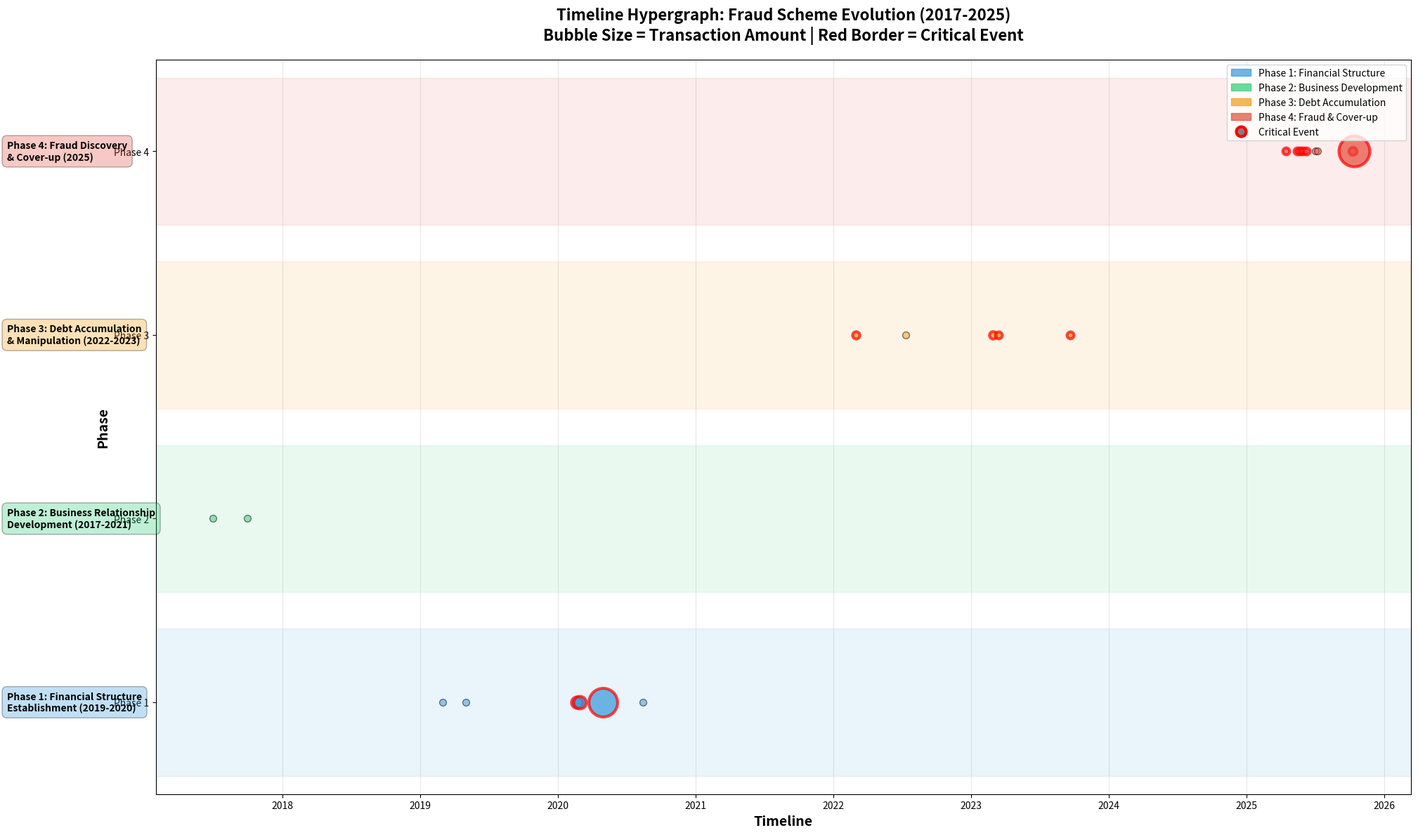

The matplotlib source for this figure: (Note: this script raises an exception after producing the figure.)
#!/usr/bin/env python3
"""
Timeline Hypergraph Analysis
Generates comprehensive hypergraph analysis and visualization of timeline data
"""

import json
import os
from datetime import datetime
import matplotlib.pyplot as plt
import matplotlib.patches as mpatches
from matplotlib.patches import FancyBboxPatch, FancyArrowPatch
import numpy as np

# Timeline data from Neon query
TIMELINE_DATA = [
    {"id": 8, "event_date": "2017-06-30", "phase": "Business Relationship Development", "phase_number": 2, "is_critical": False, "entity_count": 2, "transaction_count": 1, "total_amount": 501.60},
    {"id": 9, "event_date": "2017-09-30", "phase": "Business Relationship Development", "phase_number": 2, "is_critical": False, "entity_count": 2, "transaction_count": 1, "total_amount": 200000.00},
    {"id": 2, "event_date": "2019-03-01", "phase": "Financial Structure Establishment", "phase_number": 1, "is_critical": False, "entity_count": 2, "transaction_count": 0, "total_amount": 0},
    {"id": 3, "event_date": "2019-05-01", "phase": "Financial Structure Establishment", "phase_number": 1, "is_critical": False, "entity_count": 1, "transaction_count": 0, "total_amount": 0},
    {"id": 4, "event_date": "2020-02-20", "phase": "Financial Structure Establishment", "phase_number": 1, "is_critical": True, "entity_count": 3, "transaction_count": 4, "total_amount": 4926000.00},
    {"id": 5, "event_date": "2020-02-28", "phase": "Financial Structure Establishment", "phase_number": 1, "is_critical": True, "entity_count": 3, "transaction_count": 3, "total_amount": 5845002.27},
    {"id": 6, "event_date": "2020-04-30", "phase": "Financial Structure Establishment", "phase_number": 1, "is_critical": True, "entity_count": 1, "transaction_count": 3, "total_amount": 30900000.00},
    {"id": 7, "event_date": "2020-08-13", "phase": "Financial Structure Establishment", "phase_number": 1, "is_critical": False, "entity_count": 6, "transaction_count": 0, "total_amount": 0},
    {"id": 10, "event_date": "2022-03-01", "phase": "Debt Accumulation and Manipulation", "phase_number": 3, "is_critical": True, "entity_count": 2, "transaction_count": 1, "total_amount": 1943175.86},
    {"id": 11, "event_date": "2022-07-11", "phase": "Debt Accumulation and Manipulation", "phase_number": 3, "is_critical": False, "entity_count": 2, "transaction_count": 1, "total_amount": 80000.00},
    {"id": 12, "event_date": "2023-02-28", "phase": "Debt Accumulation and Manipulation", "phase_number": 3, "is_critical": True, "entity_count": 2, "transaction_count": 1, "total_amount": 2070722.68},
    {"id": 13, "event_date": "2023-03-15", "phase": "Debt Accumulation and Manipulation", "phase_number": 3, "is_critical": True, "entity_count": 2, "transaction_count": 1, "total_amount": 940000.00},
    {"id": 14, "event_date": "2023-09-20", "phase": "Debt Accumulation and Manipulation", "phase_number": 3, "is_critical": True, "entity_count": 2, "transaction_count": 1, "total_amount": 1530722.68},
    {"id": 15, "event_date": "2025-04-15", "phase": "Fraud Discovery and Cover-up", "phase_number": 4, "is_critical": True, "entity_count": 1, "transaction_count": 0, "total_amount": 0},
    {"id": 16, "event_date": "2025-05-15", "phase": "Fraud Discovery and Cover-up", "phase_number": 4, "is_critical": True, "entity_count": 4, "transaction_count": 0, "total_amount": 0},
    {"id": 17, "event_date": "2025-05-22", "phase": "Fraud Discovery and Cover-up", "phase_number": 4, "is_critical": True, "entity_count": 1, "transaction_count": 0, "total_amount": 0},
    {"id": 18, "event_date": "2025-05-29", "phase": "Fraud Discovery and Cover-up", "phase_number": 4, "is_critical": True, "entity_count": 3, "transaction_count": 0, "total_amount": 0},
    {"id": 19, "event_date": "2025-06-07", "phase": "Fraud Discovery and Cover-up", "phase_number": 4, "is_critical": True, "entity_count": 1, "transaction_count": 0, "total_amount": 0},
    {"id": 20, "event_date": "2025-07-02", "phase": "Fraud Discovery and Cover-up", "phase_number": 4, "is_critical": False, "entity_count": 2, "transaction_count": 0, "total_amount": 0},
    {"id": 21, "event_date": "2025-07-07", "phase": "Fraud Discovery and Cover-up", "phase_number": 4, "is_critical": False, "entity_count": 1, "transaction_count": 0, "total_amount": 0},
    {"id": 22, "event_date": "2025-10-09", "phase": "Fraud Discovery and Cover-up", "phase_number": 4, "is_critical": True, "entity_count": 2, "transaction_count": 1, "total_amount": 2470722.68},
    {"id": 23, "event_date": "2025-10-12", "phase": "Fraud Discovery and Cover-up", "phase_number": 4, "is_critical": True, "entity_count": 3, "transaction_count": 1, "total_amount": 35700000.00},
]

ENTITY_DATA = [
    {"entity_name": "RegimA Group", "entity_type": "Group", "event_count": 11, "roles": "Client, Control consolidator, Debtor, Evidence destroyer, False claimant, Payer, Perpetrator, Target"},
    {"entity_name": "ReZonance", "entity_type": "Company", "event_count": 9, "roles": "Creditor, Payee, Service provider, Victim"},
    {"entity_name": "RegimA Skin Treatments", "entity_type": "Company", "event_count": 4, "roles": "Client, Cost recipient, Financial year start, Interest receiver"},
    {"entity_name": "Rynette Farrar", "entity_type": "Person", "event_count": 3, "roles": "Beneficiary, CC recipient, Confronted party"},
    {"entity_name": "Daniel Faucitt", "entity_type": "Person", "event_count": 3, "roles": "Beneficiary, CC recipient, CIO (RWW)"},
    {"entity_name": "Strategic Logistics", "entity_type": "Company", "event_count": 3, "roles": "Cost reallocation, Financial year start, Interest payer"},
    {"entity_name": "Villa Via", "entity_type": "Company", "event_count": 2, "roles": "Financial year start, Rental income vehicle"},
    {"entity_name": "Jacqui Faucitt", "entity_type": "Person", "event_count": 2, "roles": "CC recipient, Fraud detector (RST CEO)"},
    {"entity_name": "RegimA Worldwide", "entity_type": "Company", "event_count": 2, "roles": "Cost dumping ground, Loan recipient"},
    {"entity_name": "Peter Faucitt", "entity_type": "Person", "event_count": 1, "roles": "Beneficiary"},
    {"entity_name": "RegimA UK", "entity_type": "Company", "event_count": 1, "roles": "Extraction vehicle"},
    {"entity_name": "Adderory", "entity_type": "Person", "event_count": 1, "roles": "Domain purchaser (Rynette's son)"},
]

TRANSACTION_DATA = [
    {"from_entity": "Villa Via", "to_entity": None, "transaction_type": "Capital Extraction", "total_amount": 22800000.00},
    {"from_entity": "RegimA SA", "to_entity": "RegimA UK", "transaction_type": "International Transfer", "total_amount": 11900000.00},
    {"from_entity": None, "to_entity": "Villa Via", "transaction_type": "Revenue", "total_amount": 4400000.00},
    {"from_entity": None, "to_entity": "Villa Via", "transaction_type": "Profit", "total_amount": 3700000.00},
    {"from_entity": "RegimA Group", "to_entity": "ReZonance", "transaction_type": "Debt", "total_amount": 2006949.27},
    {"from_entity": "RegimA Group", "to_entity": "ReZonance", "transaction_type": "Fraud", "total_amount": 1235361.34},
    {"from_entity": "RegimA Group", "to_entity": "ReZonance", "transaction_type": "Fraudulent Claim", "total_amount": 1235361.34},
    {"from_entity": "RWW", "to_entity": None, "transaction_type": "Reallocation", "total_amount": 810000.00},
    {"from_entity": "RST", "to_entity": None, "transaction_type": "Adjustment", "total_amount": 784000.00},
    {"from_entity": "RST", "to_entity": "RWW", "transaction_type": "Loan", "total_amount": 750000.00},
    {"from_entity": "SLG", "to_entity": "RST", "transaction_type": "Interest", "total_amount": 414334.09},
]

def create_timeline_visualization():
    """Create timeline visualization showing events, phases, and criticality"""
    fig, ax = plt.subplots(figsize=(20, 12))
    
    # Parse dates and prepare data
    dates = [datetime.strptime(event['event_date'], '%Y-%m-%d') for event in TIMELINE_DATA]
    phases = [event['phase_number'] for event in TIMELINE_DATA]
    critical = [event['is_critical'] for event in TIMELINE_DATA]
    amounts = [event['total_amount'] for event in TIMELINE_DATA]
    
    # Normalize amounts for bubble size
    max_amount = max(amounts) if max(amounts) > 0 else 1
    sizes = [max(50, (amount / max_amount) * 1000) if amount > 0 else 50 for amount in amounts]
    
    # Color mapping for phases
    phase_colors = {
        1: '#3498db',  # Blue - Financial Structure
        2: '#2ecc71',  # Green - Business Development
        3: '#f39c12',  # Orange - Debt Accumulation
        4: '#e74c3c'   # Red - Fraud Discovery
    }
    
    colors = [phase_colors.get(phase, '#95a5a6') for phase in phases]
    
    # Plot events
    for i, (date, phase, is_crit, size, color, event) in enumerate(zip(dates, phases, critical, sizes, colors, TIMELINE_DATA)):
        # Use phase number as y-coordinate
        y = phase
        
        # Draw event bubble
        if is_crit:
            ax.scatter(date, y, s=size, c=color, alpha=0.7, edgecolors='red', linewidths=3, zorder=3)
        else:
            ax.scatter(date, y, s=size, c=color, alpha=0.5, edgecolors='black', linewidths=1, zorder=2)
    
    # Add phase labels and backgrounds
    phase_labels = {
        1: 'Phase 1: Financial Structure\nEstablishment (2019-2020)',
        2: 'Phase 2: Business Relationship\nDevelopment (2017-2021)',
        3: 'Phase 3: Debt Accumulation\n& Manipulation (2022-2023)',
        4: 'Phase 4: Fraud Discovery\n& Cover-up (2025)'
    }
    
    for phase_num, label in phase_labels.items():
        ax.axhspan(phase_num - 0.4, phase_num + 0.4, alpha=0.1, color=phase_colors[phase_num])
        ax.text(datetime(2016, 1, 1), phase_num, label, 
                fontsize=10, fontweight='bold', va='center', ha='left',
                bbox=dict(boxstyle='round,pad=0.5', facecolor=phase_colors[phase_num], alpha=0.3))
    
    # Formatting
    ax.set_xlabel('Timeline', fontsize=14, fontweight='bold')
    ax.set_ylabel('Phase', fontsize=14, fontweight='bold')
    ax.set_title('Timeline Hypergraph: Fraud Scheme Evolution (2017-2025)\nBubble Size = Transaction Amount | Red Border = Critical Event', 
                 fontsize=16, fontweight='bold', pad=20)
    ax.set_ylim(0.5, 4.5)
    ax.set_yticks([1, 2, 3, 4])
    ax.set_yticklabels(['Phase 1', 'Phase 2', 'Phase 3', 'Phase 4'])
    ax.grid(True, alpha=0.3, axis='x')
    
    # Legend
    legend_elements = [
        mpatches.Patch(color='#3498db', label='Phase 1: Financial Structure', alpha=0.7),
        mpatches.Patch(color='#2ecc71', label='Phase 2: Business Development', alpha=0.7),
        mpatches.Patch(color='#f39c12', label='Phase 3: Debt Accumulation', alpha=0.7),
        mpatches.Patch(color='#e74c3c', label='Phase 4: Fraud & Cover-up', alpha=0.7),
        plt.Line2D([0], [0], marker='o', color='w', markerfacecolor='gray', 
                   markersize=10, markeredgecolor='red', markeredgewidth=3, label='Critical Event')
    ]
    ax.legend(handles=legend_elements, loc='upper right', fontsize=10)
    
    plt.tight_layout()
    plt.savefig('/home/ubuntu/analysis/timeline_hypergraph_visualization.png', dpi=300, bbox_inches='tight')
    print("✓ Timeline visualization saved")
    return fig

def create_entity_network_visualization():
    """Create entity relationship network visualization"""
    fig, ax = plt.subplots(figsize=(18, 14))
    
    # Entity positioning (manual layout for clarity)
    entity_positions = {
        # Central fraud actors
        "RegimA Group": (0, 0),
        "ReZonance": (5, 0),
        
        # RegimA entities
        "RegimA Skin Treatments": (-2, 2),
        "Strategic Logistics": (-2, -2),
        "RegimA Worldwide": (0, -3),
        "Villa Via": (-4, 0),
        "RegimA UK": (-4, -2),
        
        # Key people
        "Jacqui Faucitt": (3, 3),
        "Rynette Farrar": (-1, 3),
        "Daniel Faucitt": (1, -4),
        "Peter Faucitt": (-3, -4),
        "Adderory": (-2, 4),
    }
    
    # Entity type colors
    type_colors = {
        "Group": "#e74c3c",
        "Company": "#3498db",
        "Person": "#2ecc71",
        "Estate": "#9b59b6"
    }
    
    # Draw entities
    for entity in ENTITY_DATA:
        name = entity['entity_name']
        if name in entity_positions:
            x, y = entity_positions[name]
            entity_type = entity['entity_type']
            event_count = entity['event_count']
            
            # Size based on event count
            size = 500 + (event_count * 200)
            
            # Draw node
            color = type_colors.get(entity_type, '#95a5a6')
            ax.scatter(x, y, s=size, c=color, alpha=0.7, edgecolors='black', linewidths=2, zorder=3)
            
            # Add label
            ax.text(x, y, name.replace(' ', '\n'), ha='center', va='center', 
                   fontsize=8, fontweight='bold', zorder=4)
            
            # Add event count
            ax.text(x, y - 0.7, f"({event_count} events)", ha='center', va='top', 
                   fontsize=6, style='italic', zorder=4)
    
    # Draw transaction flows
    for tx in TRANSACTION_DATA[:8]:  # Top 8 transactions
        from_e = tx['from_entity']
        to_e = tx['to_entity']
        
        if from_e and to_e and from_e in entity_positions and to_e in entity_positions:
            x1, y1 = entity_positions[from_e]
            x2, y2 = entity_positions[to_e]
            
            # Determine arrow style based on transaction type
            tx_type = tx['transaction_type']
            if 'Fraud' in tx_type:
                color = '#e74c3c'
                style = 'dashed'
                width = 3
            elif 'Debt' in tx_type:
                color = '#f39c12'
                style = 'solid'
                width = 2
            else:
                color = '#95a5a6'
                style = 'solid'
                width = 1.5
            
            # Draw arrow
            arrow = FancyArrowPatch((x1, y1), (x2, y2),
                                   arrowstyle='->', mutation_scale=20,
                                   color=color, linestyle=style, linewidth=width,
                                   alpha=0.6, zorder=1)
            ax.add_patch(arrow)
            
            # Add amount label
            mid_x, mid_y = (x1 + x2) / 2, (y1 + y2) / 2
            amount_m = tx['total_amount'] / 1000000
            ax.text(mid_x, mid_y, f"R{amount_m:.1f}M", 
                   fontsize=7, ha='center', va='bottom',
                   bbox=dict(boxstyle='round,pad=0.3', facecolor='white', alpha=0.8),
                   zorder=2)
    
    # Formatting
    ax.set_xlim(-6, 7)
    ax.set_ylim(-5, 5)
    ax.set_aspect('equal')
    ax.axis('off')
    ax.set_title('Entity Relationship Hypergraph\nNode Size = Event Involvement | Arrows = Transaction Flows', 
                 fontsize=16, fontweight='bold', pad=20)
    
    # Legend
    legend_elements = [
        mpatches.Patch(color='#e74c3c', label='Group Entity', alpha=0.7),
        mpatches.Patch(color='#3498db', label='Company Entity', alpha=0.7),
        mpatches.Patch(color='#2ecc71', label='Person Entity', alpha=0.7),
        plt.Line2D([0], [0], color='#e74c3c', linewidth=3, linestyle='dashed', label='Fraudulent Flow'),
        plt.Line2D([0], [0], color='#f39c12', linewidth=2, label='Debt Flow'),
    ]
    ax.legend(handles=legend_elements, loc='upper left', fontsize=10)
    
    plt.tight_layout()
    plt.savefig('/home/ubuntu/analysis/entity_network_hypergraph.png', dpi=300, bbox_inches='tight')
    print("✓ Entity network visualization saved")
    return fig

def create_transaction_flow_sankey():
    """Create transaction flow analysis visualization"""
    fig, (ax1, ax2) = plt.subplots(1, 2, figsize=(20, 10))
    
    # Left plot: Transaction types by amount
    tx_types = {}
    for tx in TRANSACTION_DATA:
        tx_type = tx['transaction_type']
        amount = tx['total_amount']
        tx_types[tx_type] = tx_types.get(tx_type, 0) + amount
    
    sorted_types = sorted(tx_types.items(), key=lambda x: x[1], reverse=True)
    types = [t[0] for t in sorted_types]
    amounts = [t[1] / 1000000 for t in sorted_types]  # Convert to millions
    
    colors_tx = ['#e74c3c' if 'Fraud' in t else '#f39c12' if 'Debt' in t else '#3498db' for t in types]
    
    ax1.barh(types, amounts, color=colors_tx, alpha=0.7, edgecolor='black')
    ax1.set_xlabel('Amount (R Millions)', fontsize=12, fontweight='bold')
    ax1.set_title('Transaction Types by Total Amount', fontsize=14, fontweight='bold')
    ax1.grid(axis='x', alpha=0.3)
    
    # Add value labels
    for i, (t, a) in enumerate(zip(types, amounts)):
        ax1.text(a, i, f' R{a:.1f}M', va='center', fontsize=9, fontweight='bold')
    
    # Right plot: Entity involvement by role
    entity_roles = {}
    for entity in ENTITY_DATA[:6]:  # Top 6 entities
        name = entity['entity_name']
        roles = entity['roles'].split(', ')
        entity_roles[name] = len(roles)
    
    sorted_entities = sorted(entity_roles.items(), key=lambda x: x[1], reverse=True)
    entities = [e[0] for e in sorted_entities]
    role_counts = [e[1] for e in sorted_entities]
    
    colors_ent = ['#e74c3c' if 'RegimA' in e else '#2ecc71' if 'ReZonance' in e else '#3498db' for e in entities]
    
    ax2.barh(entities, role_counts, color=colors_ent, alpha=0.7, edgecolor='black')
    ax2.set_xlabel('Number of Different Roles', fontsize=12, fontweight='bold')
    ax2.set_title('Entity Role Complexity', fontsize=14, fontweight='bold')
    ax2.grid(axis='x', alpha=0.3)
    
    # Add value labels
    for i, (e, r) in enumerate(zip(entities, role_counts)):
        ax2.text(r, i, f' {r} roles', va='center', fontsize=9, fontweight='bold')
    
    plt.tight_layout()
    plt.savefig('/home/ubuntu/analysis/transaction_flow_analysis.png', dpi=300, bbox_inches='tight')
    print("✓ Transaction flow analysis saved")
    return fig

def generate_hypergraph_metrics():
    """Generate hypergraph metrics and statistics"""
    metrics = {
        "timeline_metrics": {
            "total_events": len(TIMELINE_DATA),
            "critical_events": sum(1 for e in TIMELINE_DATA if e['is_critical']),
            "total_transaction_value": sum(e['total_amount'] for e in TIMELINE_DATA),
            "average_entities_per_event": sum(e['entity_count'] for e in TIMELINE_DATA) / len(TIMELINE_DATA),
            "phases": {
                "phase_1": len([e for e in TIMELINE_DATA if e['phase_number'] == 1]),
                "phase_2": len([e for e in TIMELINE_DATA if e['phase_number'] == 2]),
                "phase_3": len([e for e in TIMELINE_DATA if e['phase_number'] == 3]),
                "phase_4": len([e for e in TIMELINE_DATA if e['phase_number'] == 4]),
            }
        },
        "entity_metrics": {
            "total_entities": len(ENTITY_DATA),
            "most_involved": ENTITY_DATA[0]['entity_name'],
            "most_involved_count": ENTITY_DATA[0]['event_count'],
            "entity_types": {
                "companies": len([e for e in ENTITY_DATA if e['entity_type'] == 'Company']),
                "persons": len([e for e in ENTITY_DATA if e['entity_type'] == 'Person']),
                "groups": len([e for e in ENTITY_DATA if e['entity_type'] == 'Group']),
            }
        },
        "transaction_metrics": {
            "total_transactions": len(TRANSACTION_DATA),
            "total_value": sum(t['total_amount'] for t in TRANSACTION_DATA),
            "largest_transaction": max(TRANSACTION_DATA, key=lambda x: x['total_amount']),
            "fraud_total": sum(t['total_amount'] for t in TRANSACTION_DATA if 'Fraud' in t['transaction_type']),
            "debt_total": sum(t['total_amount'] for t in TRANSACTION_DATA if 'Debt' in t['transaction_type']),
        },
        "hypergraph_properties": {
            "average_hyperedge_size": sum(e['entity_count'] for e in TIMELINE_DATA) / len(TIMELINE_DATA),
            "max_hyperedge_size": max(e['entity_count'] for e in TIMELINE_DATA),
            "temporal_span_days": (datetime.strptime(TIMELINE_DATA[-1]['event_date'], '%Y-%m-%d') - 
                                  datetime.strptime(TIMELINE_DATA[0]['event_date'], '%Y-%m-%d')).days,
            "critical_event_ratio": sum(1 for e in TIMELINE_DATA if e['is_critical']) / len(TIMELINE_DATA),
        }
    }
    
    # Save metrics
    with open('/home/ubuntu/analysis/hypergraph_metrics.json', 'w') as f:
        json.dump(metrics, f, indent=2)
    
    print("✓ Hypergraph metrics generated")
    return metrics

def main():
    """Main execution"""
    print("\n" + "="*60)
    print("Timeline Hypergraph Analysis")
    print("="*60 + "\n")
    
    # Generate visualizations
    print("Generating visualizations...")
    create_timeline_visualization()
    create_entity_network_visualization()
    create_transaction_flow_sankey()
    
    # Generate metrics
    print("\nGenerating hypergraph metrics...")
    metrics = generate_hypergraph_metrics()
    
    print("\n" + "="*60)
    print("Hypergraph Analysis Summary")
    print("="*60)
    print(f"Total Events: {metrics['timeline_metrics']['total_events']}")
    print(f"Critical Events: {metrics['timeline_metrics']['critical_events']}")
    print(f"Total Transaction Value: R{metrics['transaction_metrics']['total_value']/1000000:.1f}M")
    print(f"Fraud Amount: R{metrics['transaction_metrics']['fraud_total']/1000000:.1f}M")
    print(f"Total Entities: {metrics['entity_metrics']['total_entities']}")
    print(f"Most Involved Entity: {metrics['entity_metrics']['most_involved']} ({metrics['entity_metrics']['most_involved_count']} events)")
    print(f"Temporal Span: {metrics['hypergraph_properties']['temporal_span_days']} days")
    print("="*60 + "\n")
    
    print("✅ Hypergraph analysis completed!\n")
    print("Generated files:")
    print("  - timeline_hypergraph_visualization.png")
    print("  - entity_network_hypergraph.png")
    print("  - transaction_flow_analysis.png")
    print("  - hypergraph_metrics.json\n")

if __name__ == "__main__":
    main()
